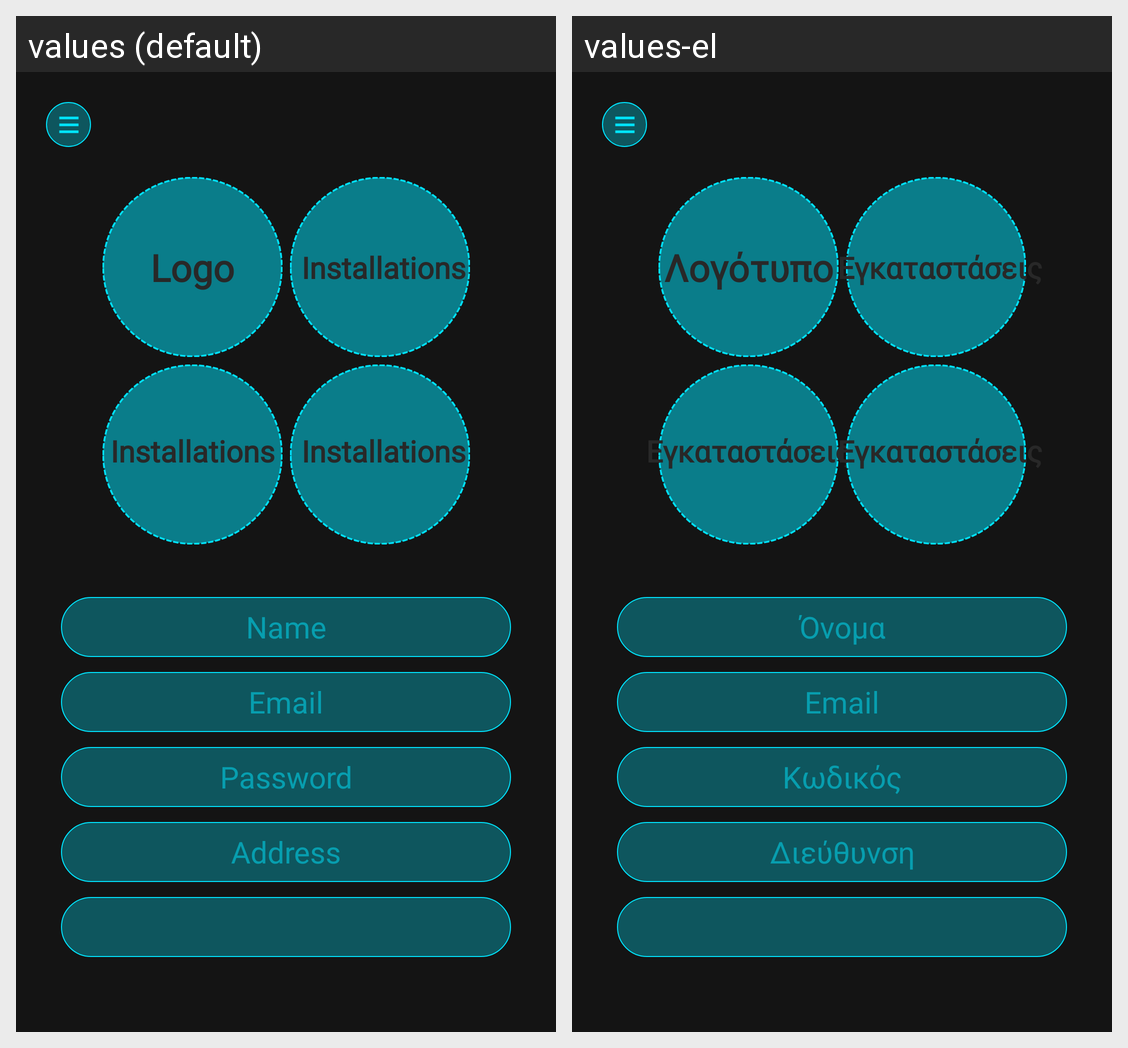

This grid shows one Android layout under two languages. Give, for every string resource on the screen, its name, the default text and each shown locale's text.
Android screen res/layout/activity_premise_profile.xml rendered under 2 locales, left to right: values (default), values-el. Device: Nexus 5 (rendered at 1080×1920; each locale shown at half size, 540×960, under a caption strip naming it); theme Theme.
Strings drawn on this screen, with the default value and each locale's value (text and hints the layout hard-codes, and strings that could not be matched under every locale, appear in the picture but are not listed):

logo
  values: Logo
  values-el: Λογότυπο

installations
  values: Installations
  values-el: Εγκαταστάσεις

name
  values: Name
  values-el: Όνομα

email
  values: Email
  values-el: Email

password
  values: Password
  values-el: Κωδικός

address
  values: Address
  values-el: Διεύθυνση
